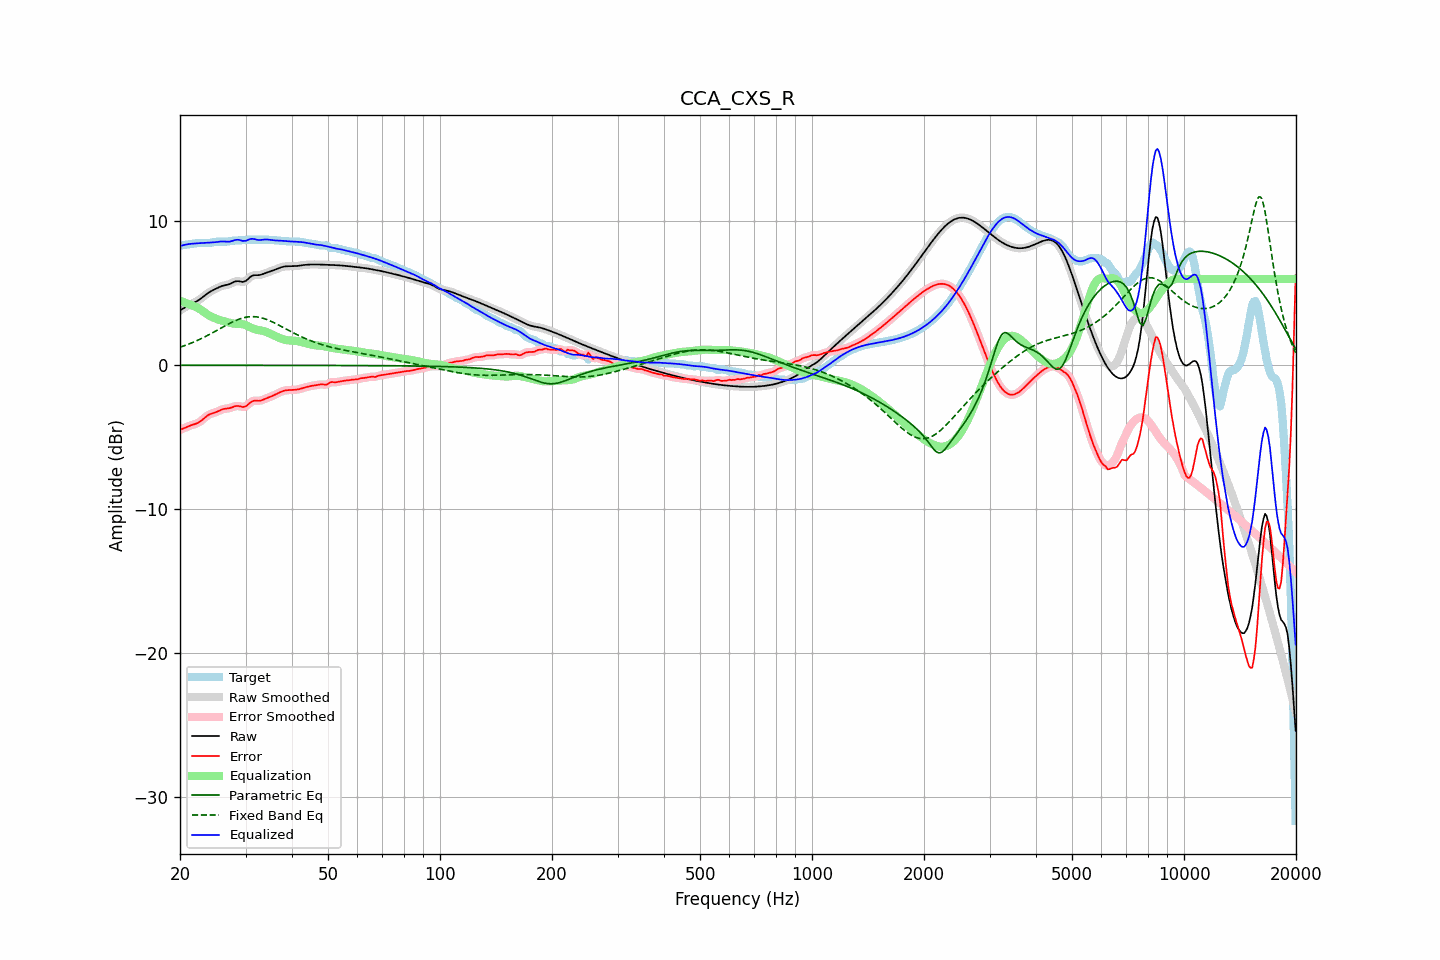

Values plotted in this chart, from the file beside it:
frequency, raw, error, smoothed, error_smoothed, equalization, parametric_eq, fixed_band_eq, equalized_raw, equalized_smoothed, target
20.00, 3.81, -4.48, 3.81, -4.48, 4.47, -0.00, 1.25, 8.28, 8.28, 8.29
20.20, 3.88, -4.44, 3.88, -4.44, 4.43, -0.00, 1.29, 8.31, 8.31, 8.32
20.40, 3.95, -4.40, 3.95, -4.40, 4.40, -0.00, 1.33, 8.34, 8.34, 8.35
20.61, 4.02, -4.35, 4.02, -4.35, 4.36, -0.00, 1.37, 8.37, 8.37, 8.37
20.81, 4.08, -4.30, 4.08, -4.30, 4.31, -0.00, 1.41, 8.40, 8.40, 8.38
21.02, 4.14, -4.25, 4.14, -4.25, 4.27, -0.00, 1.45, 8.42, 8.42, 8.40
21.23, 4.20, -4.21, 4.20, -4.21, 4.23, -0.00, 1.50, 8.43, 8.43, 8.41
21.44, 4.26, -4.17, 4.26, -4.17, 4.18, -0.00, 1.54, 8.44, 8.44, 8.43
21.66, 4.31, -4.13, 4.31, -4.13, 4.14, -0.00, 1.59, 8.45, 8.45, 8.44
21.87, 4.36, -4.10, 4.36, -4.10, 4.10, -0.00, 1.64, 8.46, 8.46, 8.46
22.09, 4.42, -4.06, 4.42, -4.06, 4.05, -0.00, 1.68, 8.47, 8.47, 8.48
22.31, 4.48, -4.01, 4.48, -4.01, 3.99, -0.00, 1.74, 8.48, 8.48, 8.50
22.54, 4.55, -3.95, 4.55, -3.95, 3.93, -0.00, 1.79, 8.48, 8.48, 8.51
22.76, 4.63, -3.88, 4.63, -3.87, 3.85, -0.00, 1.84, 8.49, 8.49, 8.51
22.99, 4.72, -3.79, 4.72, -3.78, 3.77, -0.00, 1.89, 8.50, 8.50, 8.51
23.22, 4.81, -3.69, 4.81, -3.69, 3.69, -0.00, 1.95, 8.50, 8.50, 8.50
23.45, 4.90, -3.59, 4.90, -3.59, 3.61, -0.00, 2.01, 8.51, 8.51, 8.49
23.69, 4.99, -3.51, 4.98, -3.51, 3.53, -0.00, 2.06, 8.52, 8.52, 8.49
23.92, 5.06, -3.44, 5.06, -3.44, 3.46, -0.00, 2.12, 8.53, 8.52, 8.50
24.16, 5.13, -3.38, 5.13, -3.39, 3.40, -0.00, 2.18, 8.53, 8.53, 8.51
24.40, 5.19, -3.34, 5.19, -3.35, 3.35, -0.00, 2.24, 8.54, 8.54, 8.53
24.65, 5.24, -3.31, 5.25, -3.31, 3.30, -0.00, 2.30, 8.54, 8.54, 8.56
24.89, 5.30, -3.27, 5.30, -3.27, 3.25, -0.00, 2.37, 8.55, 8.55, 8.58
25.14, 5.36, -3.23, 5.36, -3.23, 3.21, -0.00, 2.43, 8.57, 8.57, 8.59
25.39, 5.41, -3.18, 5.41, -3.18, 3.17, -0.00, 2.49, 8.58, 8.58, 8.59
25.65, 5.46, -3.13, 5.46, -3.13, 3.13, -0.00, 2.55, 8.60, 8.60, 8.59
25.91, 5.50, -3.08, 5.50, -3.08, 3.10, -0.00, 2.62, 8.60, 8.60, 8.59
26.16, 5.54, -3.04, 5.53, -3.05, 3.07, -0.00, 2.68, 8.60, 8.60, 8.58
26.43, 5.56, -3.02, 5.56, -3.02, 3.04, -0.00, 2.74, 8.60, 8.60, 8.58
26.69, 5.58, -3.01, 5.58, -3.01, 3.01, -0.00, 2.80, 8.59, 8.59, 8.59
26.96, 5.61, -3.00, 5.61, -3.00, 2.98, -0.00, 2.86, 8.59, 8.59, 8.61
27.23, 5.65, -2.98, 5.65, -2.97, 2.95, -0.00, 2.92, 8.60, 8.60, 8.63
27.50, 5.70, -2.94, 5.70, -2.94, 2.92, -0.00, 2.97, 8.62, 8.62, 8.65
27.77, 5.76, -2.90, 5.76, -2.90, 2.90, -0.00, 3.03, 8.66, 8.66, 8.66
28.05, 5.81, -2.86, 5.81, -2.86, 2.89, -0.00, 3.08, 8.69, 8.69, 8.67
28.33, 5.84, -2.83, 5.83, -2.84, 2.88, -0.00, 3.13, 8.72, 8.71, 8.67
28.62, 5.85, -2.83, 5.84, -2.83, 2.88, -0.00, 3.17, 8.72, 8.72, 8.67
28.90, 5.83, -2.85, 5.83, -2.85, 2.87, -0.00, 3.21, 8.70, 8.70, 8.68
29.19, 5.81, -2.87, 5.81, -2.88, 2.87, -0.00, 3.25, 8.68, 8.68, 8.69
29.48, 5.79, -2.90, 5.80, -2.89, 2.85, -0.00, 3.28, 8.64, 8.65, 8.69
29.78, 5.82, -2.89, 5.82, -2.89, 2.82, -0.00, 3.31, 8.64, 8.64, 8.70
30.08, 5.87, -2.85, 5.87, -2.84, 2.78, -0.00, 3.33, 8.65, 8.66, 8.71
30.38, 5.96, -2.77, 5.96, -2.76, 2.73, -0.00, 3.35, 8.69, 8.70, 8.72
30.68, 6.07, -2.66, 6.06, -2.67, 2.68, -0.00, 3.37, 8.74, 8.74, 8.73
30.99, 6.16, -2.57, 6.15, -2.58, 2.62, -0.00, 3.38, 8.78, 8.77, 8.73
31.30, 6.22, -2.51, 6.22, -2.51, 2.57, -0.01, 3.38, 8.79, 8.78, 8.73
31.61, 6.26, -2.47, 6.25, -2.48, 2.52, -0.01, 3.38, 8.78, 8.77, 8.73
31.93, 6.26, -2.47, 6.26, -2.47, 2.48, -0.01, 3.37, 8.75, 8.75, 8.73
32.24, 6.26, -2.47, 6.26, -2.47, 2.46, -0.01, 3.36, 8.72, 8.72, 8.73
32.57, 6.26, -2.47, 6.27, -2.47, 2.44, -0.01, 3.34, 8.70, 8.71, 8.73
32.89, 6.28, -2.46, 6.28, -2.45, 2.42, -0.01, 3.31, 8.70, 8.71, 8.74
33.22, 6.31, -2.42, 6.31, -2.42, 2.40, -0.01, 3.29, 8.72, 8.72, 8.74
33.55, 6.35, -2.38, 6.35, -2.38, 2.38, -0.01, 3.25, 8.73, 8.73, 8.74
33.89, 6.40, -2.33, 6.40, -2.34, 2.34, -0.01, 3.22, 8.74, 8.74, 8.73
34.23, 6.44, -2.29, 6.44, -2.29, 2.30, -0.01, 3.18, 8.74, 8.74, 8.73
34.57, 6.48, -2.25, 6.48, -2.25, 2.25, -0.01, 3.13, 8.73, 8.73, 8.72
34.92, 6.51, -2.20, 6.52, -2.20, 2.20, -0.01, 3.09, 8.72, 8.72, 8.72
35.27, 6.55, -2.16, 6.55, -2.16, 2.15, -0.01, 3.04, 8.70, 8.70, 8.71
35.62, 6.59, -2.11, 6.59, -2.11, 2.10, -0.01, 2.98, 8.69, 8.69, 8.70
35.97, 6.63, -2.05, 6.63, -2.05, 2.04, -0.01, 2.93, 8.68, 8.68, 8.68
... 635 more rows
